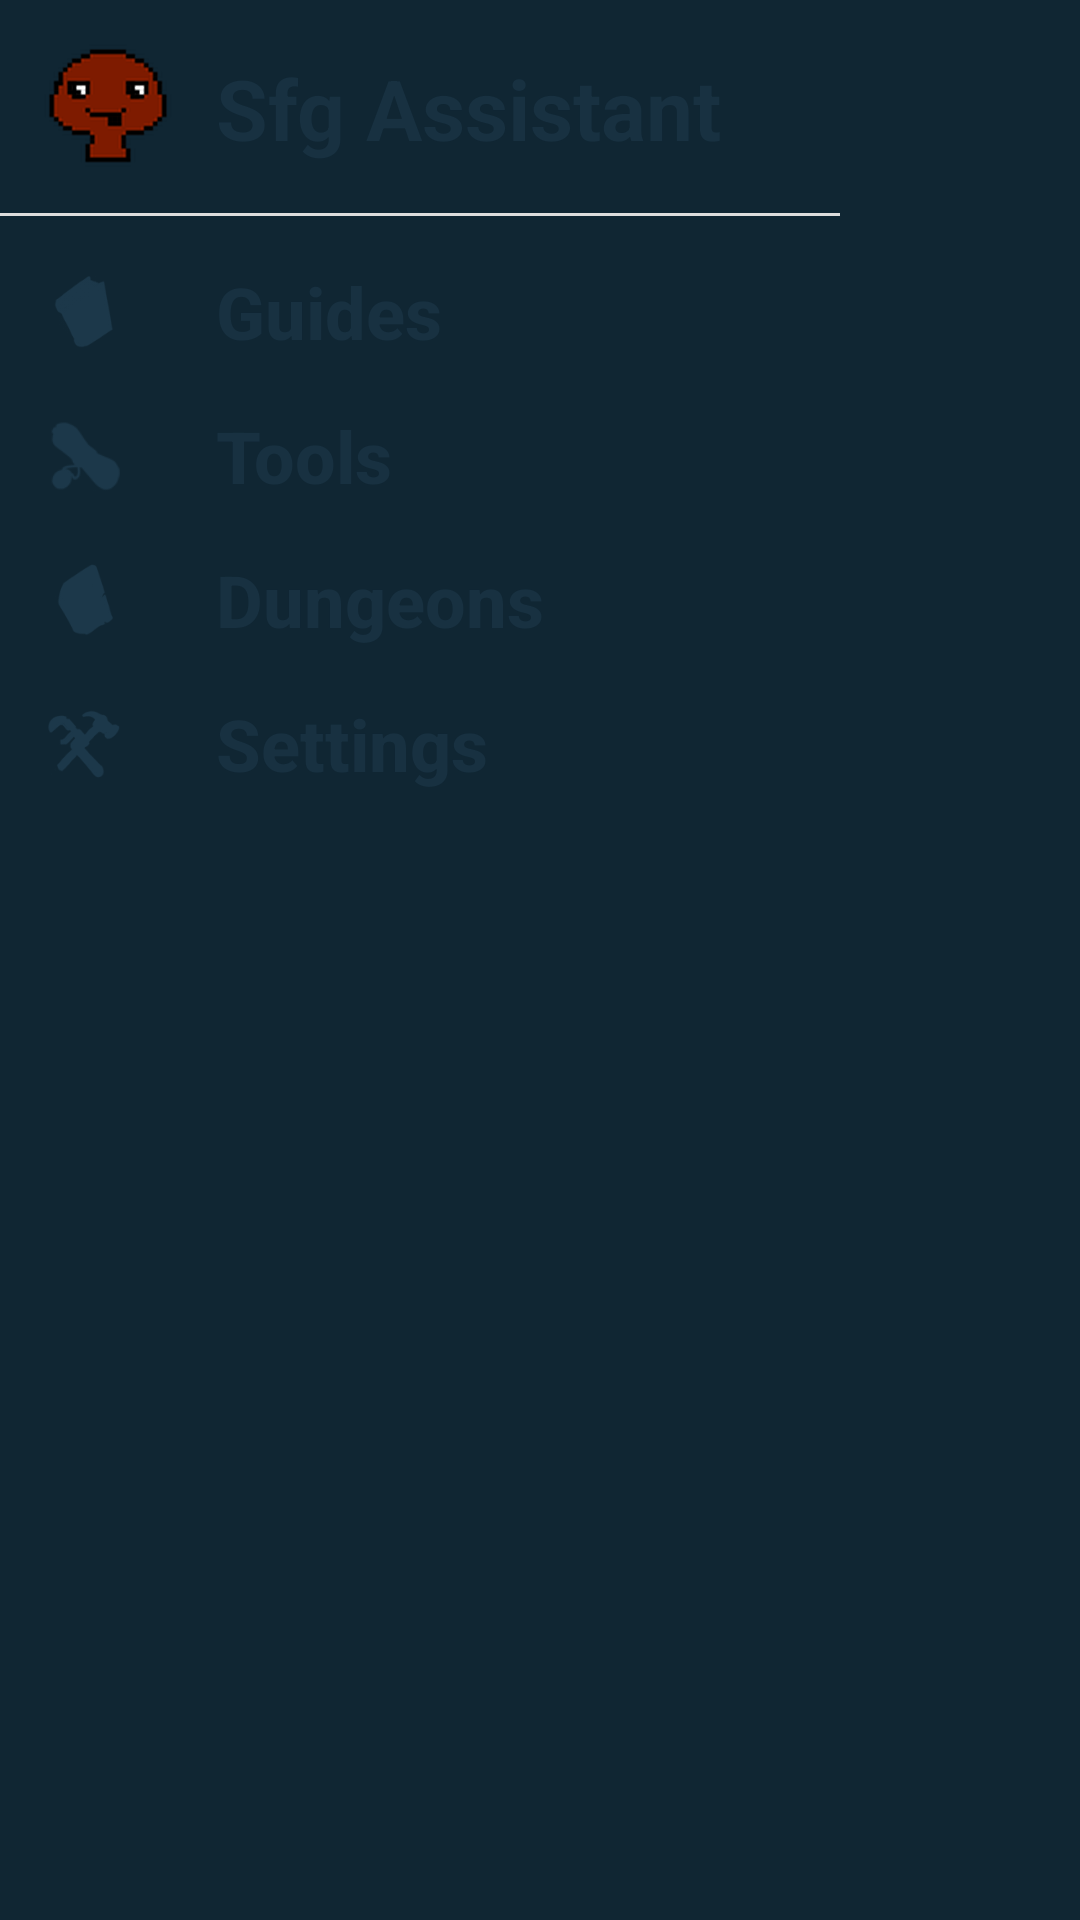

Layout XML and referenced resources for this Android screen:
<!-- AndroidManifest.xml: application theme AppTheme -->
<!-- res/layout/fragment_my_menu.xml -->
<?xml version="1.0" encoding="utf-8"?>
<RelativeLayout
    xmlns:android="http://schemas.android.com/apk/res/android"
    xmlns:app="http://schemas.android.com/apk/res-auto"
    android:layout_width="match_parent"
    android:layout_height="match_parent">

    <android.support.design.widget.NavigationView
        android:id="@+id/navigation_view"
        android:layout_width="wrap_content"
        android:layout_height="match_parent"
        android:layout_gravity="start"
        app:headerLayout="@layout/view_global_menu_header"
        android:background="@android:color/transparent"
        app:itemTextAppearance="@style/DrawerMenu"
        app:itemTextColor="@color/primary"
        app:itemIconTint="@color/primary_light"
        app:menu="@menu/drawer"/>

</RelativeLayout>
<!-- res/layout/view_global_menu_header.xml (included above) -->
<?xml version="1.0" encoding="utf-8"?>
<FrameLayout xmlns:android="http://schemas.android.com/apk/res/android"
    android:layout_width="match_parent"
    android:layout_height="wrap_content"
    android:background="@android:color/transparent"
    android:clickable="true">

    <LinearLayout
        android:id="@+id/vGlobalMenuHeader"
        android:layout_width="match_parent"
        android:layout_height="wrap_content">

        <ImageView
            android:id="@+id/ivMenuUserProfilePhoto"
            android:layout_width="48dp"
            android:layout_height="48dp"
            android:layout_margin="12dp"
            android:src="@mipmap/ic_launcher"/>

        <TextView
            android:layout_width="wrap_content"
            android:layout_height="wrap_content"
            android:layout_gravity="center"
            android:text="@string/app_name"
            android:textColor="@color/primary"
            android:textSize="28sp"
            android:textStyle="bold" />

    </LinearLayout>

    <View
        android:layout_width="match_parent"
        android:layout_height="1dp"
        android:layout_gravity="bottom"
        android:background="#dddddd" />

</FrameLayout>
<!-- resources referenced by this layout -->
<resources>
  <color name="primary">#183141</color>
  <color name="primary_light">#1c384a</color>
  <!-- mipmap ic_launcher: png bitmap (mipmap-hdpi, 2958 bytes) -->
  <string name="app_name" translatable="false">Sfg Assistant</string>
  <style name="DrawerMenu" parent="@android:style/TextAppearance.Widget.IconMenu.Item">
          <item name="android:actionMenuTextColor">@color/primary</item>
          <item name="android:textAllCaps">false</item>
          <item name="android:textSize">24sp</item>
          <item name="android:textStyle">bold</item>
      </style>
  <style name="AppTheme" parent="Theme.AppCompat.Light.NoActionBar">
          
          <item name="colorPrimary">@color/primary</item>
          <item name="colorPrimaryDark">@color/primary_dark</item>
          <item name="colorAccent">@color/accent</item>
          <item name="android:colorBackground">@color/background</item>
          <item name="android:textColorPrimary">@color/primary_text</item>
          <item name="android:textColorPrimaryInverse">@color/primary_text</item>
          <item name="android:textColorSecondary">@color/secondary_text</item>
          <item name="android:textColorSecondaryInverse">@color/secondary_text</item>
      </style>
  <color name="primary_dark">#142B39</color>
  <color name="accent">#F0C043</color>
  <color name="background">#102633</color>
  <color name="primary_text">#F0C043</color>
  <color name="secondary_text">#727272</color>
</resources>
